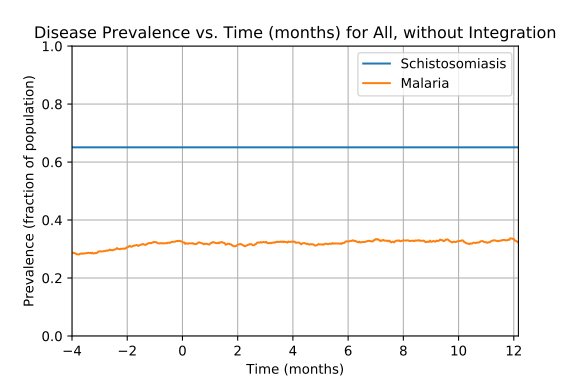

The table this chart was drawn from, first rows:
Prevalence of schistosomiasis by age gro…, , , , , , , Prevalence of malaria by age group vs. t…, , , , , , , Prevalence of coinfection by age group v…
Time (d), 0-4 y/o, 5-15 y/o, 16+ y/o, All, , , Time (d), 0-4 y/o, 5-15 y/o, 16+ y/o, All, , , Time (d), 0-4 y/o, 5-15 y/o, 16+ y/o, All
0, 0.651, 0.6285, 0.6635, 0.6507, , , 0, 0.009695, 0.006678, 0.009615, 0.00875, , , 0, 0.006925, 0.005843, 0.005769, 0.006
1, 0.651, 0.6285, 0.6635, 0.6507, , , 1, 0.01801, 0.01586, 0.01923, 0.018, , , 1, 0.01247, 0.01252, 0.01346, 0.013
2, 0.651, 0.6285, 0.6635, 0.6507, , , 2, 0.02493, 0.02087, 0.02644, 0.0245, , , 2, 0.01801, 0.01586, 0.01923, 0.018
3, 0.651, 0.6285, 0.6635, 0.6507, , , 3, 0.03878, 0.02922, 0.0351, 0.034, , , 3, 0.0277, 0.02337, 0.025, 0.025
4, 0.651, 0.6285, 0.6635, 0.6507, , , 4, 0.04986, 0.03923, 0.04135, 0.04225, , , 4, 0.03601, 0.03005, 0.03077, 0.0315
5, 0.651, 0.6285, 0.6635, 0.6507, , , 5, 0.06233, 0.04758, 0.04231, 0.0475, , , 5, 0.04986, 0.03506, 0.03413, 0.03725
6, 0.651, 0.6285, 0.6635, 0.6507, , , 6, 0.06371, 0.04758, 0.04712, 0.05025, , , 6, 0.04986, 0.03339, 0.03702, 0.03825
7, 0.651, 0.6285, 0.6635, 0.6507, , , 7, 0.06925, 0.05259, 0.0476, 0.053, , , 7, 0.05263, 0.03756, 0.0375, 0.04025
8, 0.651, 0.6285, 0.6635, 0.6507, , , 8, 0.07341, 0.05175, 0.05385, 0.05675, , , 8, 0.05263, 0.03589, 0.04135, 0.04175
9, 0.651, 0.6285, 0.6635, 0.6507, , , 9, 0.07618, 0.04925, 0.05769, 0.0585, , , 9, 0.0554, 0.03422, 0.04423, 0.04325
10, 0.651, 0.6285, 0.6635, 0.6507, , , 10, 0.06925, 0.05008, 0.06106, 0.05925, , , 10, 0.04709, 0.03506, 0.04519, 0.0425
11, 0.651, 0.6285, 0.6635, 0.6507, , , 11, 0.06787, 0.05843, 0.06346, 0.06275, , , 11, 0.04571, 0.0409, 0.04808, 0.0455
12, 0.651, 0.6285, 0.6635, 0.6507, , , 12, 0.06925, 0.06093, 0.06731, 0.06575, , , 12, 0.04709, 0.04257, 0.05, 0.04725
13, 0.651, 0.6285, 0.6635, 0.6507, , , 13, 0.06787, 0.06427, 0.06731, 0.0665, , , 13, 0.04848, 0.04424, 0.04856, 0.04725
14, 0.651, 0.6285, 0.6635, 0.6507, , , 14, 0.06648, 0.06845, 0.07019, 0.069, , , 14, 0.04571, 0.04674, 0.04952, 0.048
15, 0.651, 0.6285, 0.6635, 0.6507, , , 15, 0.07341, 0.06678, 0.06538, 0.06725, , , 15, 0.04986, 0.04674, 0.04712, 0.0475
16, 0.651, 0.6285, 0.6635, 0.6507, , , 16, 0.07479, 0.06594, 0.06442, 0.06675, , , 16, 0.05125, 0.04591, 0.04327, 0.0455
17, 0.651, 0.6285, 0.6635, 0.6507, , , 17, 0.07618, 0.06678, 0.06779, 0.069, , , 17, 0.05263, 0.04758, 0.04615, 0.04775
18, 0.651, 0.6285, 0.6635, 0.6507, , , 18, 0.07618, 0.06427, 0.06971, 0.06925, , , 18, 0.05125, 0.04674, 0.04808, 0.04825
19, 0.651, 0.6285, 0.6635, 0.6507, , , 19, 0.08033, 0.06845, 0.06875, 0.07075, , , 19, 0.05263, 0.05092, 0.04904, 0.05025
20, 0.651, 0.6285, 0.6635, 0.6507, , , 20, 0.08172, 0.07095, 0.0726, 0.07375, , , 20, 0.0554, 0.05092, 0.0524, 0.0525
21, 0.651, 0.6285, 0.6635, 0.6507, , , 21, 0.08587, 0.07513, 0.07692, 0.078, , , 21, 0.05817, 0.05509, 0.05769, 0.057
22, 0.651, 0.6285, 0.6635, 0.6507, , , 22, 0.08449, 0.07763, 0.08173, 0.081, , , 22, 0.05679, 0.05676, 0.06154, 0.05925
23, 0.651, 0.6285, 0.6635, 0.6507, , , 23, 0.08449, 0.08097, 0.08558, 0.084, , , 23, 0.05679, 0.0601, 0.06587, 0.0625
24, 0.651, 0.6285, 0.6635, 0.6507, , , 24, 0.0831, 0.08932, 0.08942, 0.08825, , , 24, 0.05679, 0.06594, 0.06971, 0.06625
25, 0.651, 0.6285, 0.6635, 0.6507, , , 25, 0.08449, 0.09432, 0.09231, 0.0915, , , 25, 0.05956, 0.06845, 0.07212, 0.06875
26, 0.651, 0.6285, 0.6635, 0.6507, , , 26, 0.08587, 0.09182, 0.09471, 0.09225, , , 26, 0.06371, 0.06761, 0.07404, 0.07025
27, 0.651, 0.6285, 0.6635, 0.6507, , , 27, 0.09141, 0.09599, 0.09952, 0.097, , , 27, 0.07064, 0.07179, 0.07692, 0.07425
28, 0.651, 0.6285, 0.6635, 0.6507, , , 28, 0.0928, 0.09766, 0.09712, 0.0965, , , 28, 0.07202, 0.07179, 0.07308, 0.0725
29, 0.651, 0.6285, 0.6635, 0.6507, , , 29, 0.09834, 0.0985, 0.09904, 0.09875, , , 29, 0.07202, 0.07179, 0.07548, 0.07375
30, 0.651, 0.6285, 0.6635, 0.6507, , , 30, 0.1053, 0.101, 0.1019, 0.1022, , , 30, 0.07756, 0.07262, 0.07692, 0.07575
31, 0.651, 0.6285, 0.6635, 0.6507, , , 31, 0.1053, 0.1018, 0.1053, 0.1042, , , 31, 0.07618, 0.07346, 0.08077, 0.07775
32, 0.651, 0.6285, 0.6635, 0.6507, , , 32, 0.108, 0.101, 0.1058, 0.1047, , , 32, 0.08033, 0.07179, 0.08269, 0.079
33, 0.651, 0.6285, 0.6635, 0.6507, , , 33, 0.115, 0.1052, 0.1111, 0.11, , , 33, 0.0831, 0.07513, 0.08654, 0.0825
34, 0.651, 0.6285, 0.6635, 0.6507, , , 34, 0.1122, 0.106, 0.1115, 0.11, , , 34, 0.08449, 0.07596, 0.08654, 0.083
35, 0.651, 0.6285, 0.6635, 0.6507, , , 35, 0.1066, 0.1085, 0.1149, 0.1115, , , 35, 0.08033, 0.0793, 0.08942, 0.08475
36, 0.651, 0.6285, 0.6635, 0.6507, , , 36, 0.1108, 0.1102, 0.1183, 0.1145, , , 36, 0.08172, 0.07846, 0.09087, 0.0855
37, 0.651, 0.6285, 0.6635, 0.6507, , , 37, 0.1108, 0.1194, 0.1183, 0.1172, , , 37, 0.07895, 0.08765, 0.09231, 0.0885
38, 0.651, 0.6285, 0.6635, 0.6507, , , 38, 0.1122, 0.1152, 0.1212, 0.1177, , , 38, 0.0831, 0.08431, 0.09519, 0.08975
39, 0.651, 0.6285, 0.6635, 0.6507, , , 39, 0.115, 0.111, 0.1221, 0.1175, , , 39, 0.08587, 0.08264, 0.09471, 0.0895
40, 0.651, 0.6285, 0.6635, 0.6507, , , 40, 0.1233, 0.1135, 0.125, 0.1212, , , 40, 0.09141, 0.08598, 0.09712, 0.09275
41, 0.651, 0.6285, 0.6635, 0.6507, , , 41, 0.1274, 0.1144, 0.1236, 0.1215, , , 41, 0.09557, 0.08514, 0.09808, 0.09375
42, 0.651, 0.6285, 0.6635, 0.6507, , , 42, 0.1316, 0.1177, 0.1264, 0.1247, , , 42, 0.09557, 0.08514, 0.09904, 0.09425
43, 0.651, 0.6285, 0.6635, 0.6507, , , 43, 0.1371, 0.1252, 0.126, 0.1277, , , 43, 0.1011, 0.09182, 0.09808, 0.09675
44, 0.651, 0.6285, 0.6635, 0.6507, , , 44, 0.1399, 0.1294, 0.1274, 0.1302, , , 44, 0.09972, 0.09516, 0.09808, 0.0975
45, 0.651, 0.6285, 0.6635, 0.6507, , , 45, 0.1399, 0.1336, 0.1308, 0.1332, , , 45, 0.09834, 0.09933, 0.09952, 0.09925
46, 0.651, 0.6285, 0.6635, 0.6507, , , 46, 0.1468, 0.1336, 0.1337, 0.136, , , 46, 0.1053, 0.1002, 0.101, 0.1015
47, 0.651, 0.6285, 0.6635, 0.6507, , , 47, 0.144, 0.1361, 0.1337, 0.1362, , , 47, 0.1039, 0.1043, 0.101, 0.1025
48, 0.651, 0.6285, 0.6635, 0.6507, , , 48, 0.144, 0.1377, 0.1327, 0.1362, , , 48, 0.1025, 0.1035, 0.1005, 0.1017
49, 0.651, 0.6285, 0.6635, 0.6507, , , 49, 0.1399, 0.1377, 0.1351, 0.1367, , , 49, 0.1011, 0.1027, 0.101, 0.1015
50, 0.651, 0.6285, 0.6635, 0.6507, , , 50, 0.1496, 0.1411, 0.1375, 0.1407, , , 50, 0.1053, 0.1043, 0.1024, 0.1035
51, 0.651, 0.6285, 0.6635, 0.6507, , , 51, 0.1496, 0.1436, 0.1351, 0.1402, , , 51, 0.1053, 0.106, 0.09952, 0.1025
52, 0.651, 0.6285, 0.6635, 0.6507, , , 52, 0.1579, 0.1452, 0.1346, 0.142, , , 52, 0.108, 0.106, 0.09904, 0.1027
53, 0.651, 0.6285, 0.6635, 0.6507, , , 53, 0.1565, 0.1486, 0.1409, 0.146, , , 53, 0.1066, 0.1077, 0.1038, 0.1055
54, 0.651, 0.6285, 0.6635, 0.6507, , , 54, 0.162, 0.1494, 0.1399, 0.1467, , , 54, 0.1122, 0.1102, 0.1043, 0.1075
55, 0.651, 0.6285, 0.6635, 0.6507, , , 55, 0.1593, 0.1494, 0.1447, 0.1487, , , 55, 0.1122, 0.1102, 0.1067, 0.1087
56, 0.651, 0.6285, 0.6635, 0.6507, , , 56, 0.1593, 0.1503, 0.151, 0.1522, , , 56, 0.1122, 0.1077, 0.1115, 0.1105
57, 0.651, 0.6285, 0.6635, 0.6507, , , 57, 0.1634, 0.1494, 0.1519, 0.1532, , , 57, 0.1191, 0.1077, 0.1115, 0.1117
58, 0.651, 0.6285, 0.6635, 0.6507, , , 58, 0.1648, 0.1519, 0.1543, 0.1555, , , 58, 0.1191, 0.1119, 0.1125, 0.1135
... 671 more rows
